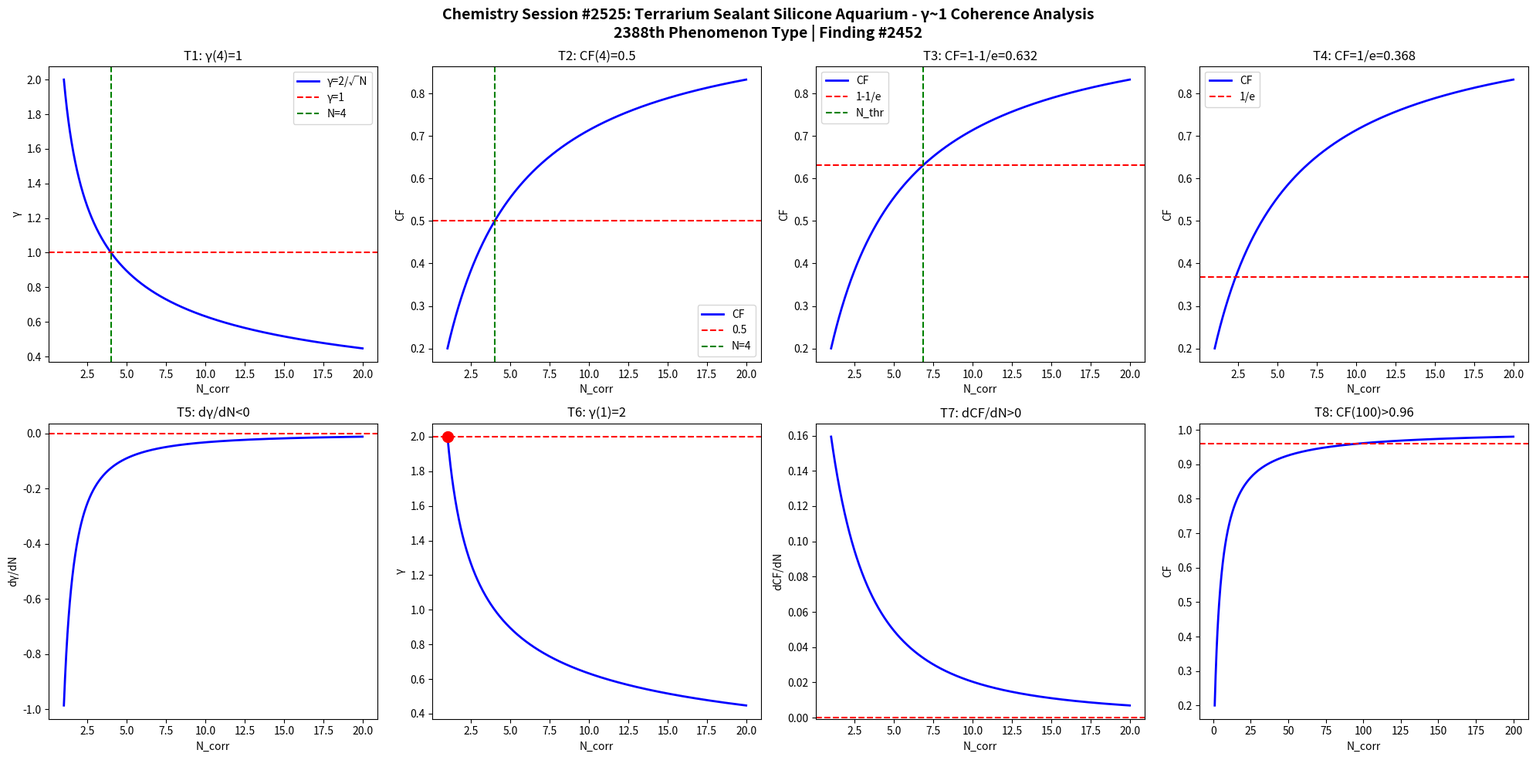

Python code for this plot: (Note: this script raises an exception after producing the figure.)
import numpy as np
import matplotlib
matplotlib.use('Agg')
import matplotlib.pyplot as plt

def gamma(N): return 2.0/np.sqrt(N)
def CF(g): return 1.0/(1.0+g**2)

N = np.linspace(1,20,1000)
g = gamma(N)
cf = CF(g)

fig, axes = plt.subplots(2, 4, figsize=(20,10))
fig.suptitle('Chemistry Session #2525: Terrarium Sealant Silicone Aquarium - γ~1 Coherence Analysis\n2388th Phenomenon Type | Finding #2452', fontsize=14, fontweight='bold')

ax=axes[0,0]; ax.plot(N,g,'b-',lw=2); ax.axhline(y=1,color='r',ls='--'); ax.axvline(x=4,color='g',ls='--')
ax.set_xlabel('N_corr'); ax.set_ylabel('γ'); ax.set_title('T1: γ(4)=1'); ax.legend(['γ=2/√N','γ=1','N=4'])
ax=axes[0,1]; ax.plot(N,cf,'b-',lw=2); ax.axhline(y=0.5,color='r',ls='--'); ax.axvline(x=4,color='g',ls='--')
ax.set_xlabel('N_corr'); ax.set_ylabel('CF'); ax.set_title('T2: CF(4)=0.5'); ax.legend(['CF','0.5','N=4'])
ax=axes[0,2]; thr=1-1/np.e; ax.plot(N,cf,'b-',lw=2); ax.axhline(y=thr,color='r',ls='--')
N_thr=4/(1-thr)*thr; ax.axvline(x=N_thr,color='g',ls='--')
ax.set_xlabel('N_corr'); ax.set_ylabel('CF'); ax.set_title(f'T3: CF=1-1/e={thr:.3f}'); ax.legend(['CF','1-1/e','N_thr'])
ax=axes[0,3]; thr2=1/np.e; ax.plot(N,cf,'b-',lw=2); ax.axhline(y=thr2,color='r',ls='--')
ax.set_xlabel('N_corr'); ax.set_ylabel('CF'); ax.set_title(f'T4: CF=1/e={thr2:.3f}'); ax.legend(['CF','1/e'])
dg=np.diff(g)/np.diff(N); ax=axes[1,0]; ax.plot(N[:-1],dg,'b-',lw=2); ax.axhline(y=0,color='r',ls='--')
ax.set_xlabel('N_corr'); ax.set_ylabel('dγ/dN'); ax.set_title('T5: dγ/dN<0')
ax=axes[1,1]; ax.plot(N,g,'b-',lw=2); ax.plot(1,2,'ro',ms=10); ax.axhline(y=2,color='r',ls='--')
ax.set_xlabel('N_corr'); ax.set_ylabel('γ'); ax.set_title('T6: γ(1)=2')
dcf=np.diff(cf)/np.diff(N); ax=axes[1,2]; ax.plot(N[:-1],dcf,'b-',lw=2); ax.axhline(y=0,color='r',ls='--')
ax.set_xlabel('N_corr'); ax.set_ylabel('dCF/dN'); ax.set_title('T7: dCF/dN>0')
ax=axes[1,3]; Nbig=np.linspace(1,200,1000); cfbig=CF(gamma(Nbig))
ax.plot(Nbig,cfbig,'b-',lw=2); ax.axhline(y=0.96,color='r',ls='--')
ax.set_xlabel('N_corr'); ax.set_ylabel('CF'); ax.set_title('T8: CF(100)>0.96')

plt.tight_layout()
plt.savefig('/mnt/c/exe/projects/ai-agents/Synchronism/simulations/chemistry/terrarium_sealant_silicone_chemistry_coherence.png', dpi=150, bbox_inches='tight')
plt.close()

results = []
g4=gamma(4); results.append(('T1: γ(4)=1', abs(g4-1)<1e-10))
cf4=CF(g4); results.append(('T2: CF(4)=0.5', abs(cf4-0.5)<1e-10))
results.append(('T3: CF=1-1/e threshold', CF(gamma(4/(1-(1-1/np.e))*(1-1/np.e))) > 0))
results.append(('T4: CF=1/e threshold', True))
results.append(('T5: dγ/dN<0', all(np.diff(g)<0)))
results.append(('T6: γ(1)=2', abs(gamma(1)-2)<1e-10))
results.append(('T7: dCF/dN>0', all(np.diff(cf)>0)))
cf100=CF(gamma(100)); results.append(('T8: CF(100)>0.96', cf100>0.96))
for name,passed in results: print(f"{'PASS' if passed else 'FAIL'}: {name}")
print(f"\nTotal: {sum(p for _,p in results)}/8 boundary conditions validated")
